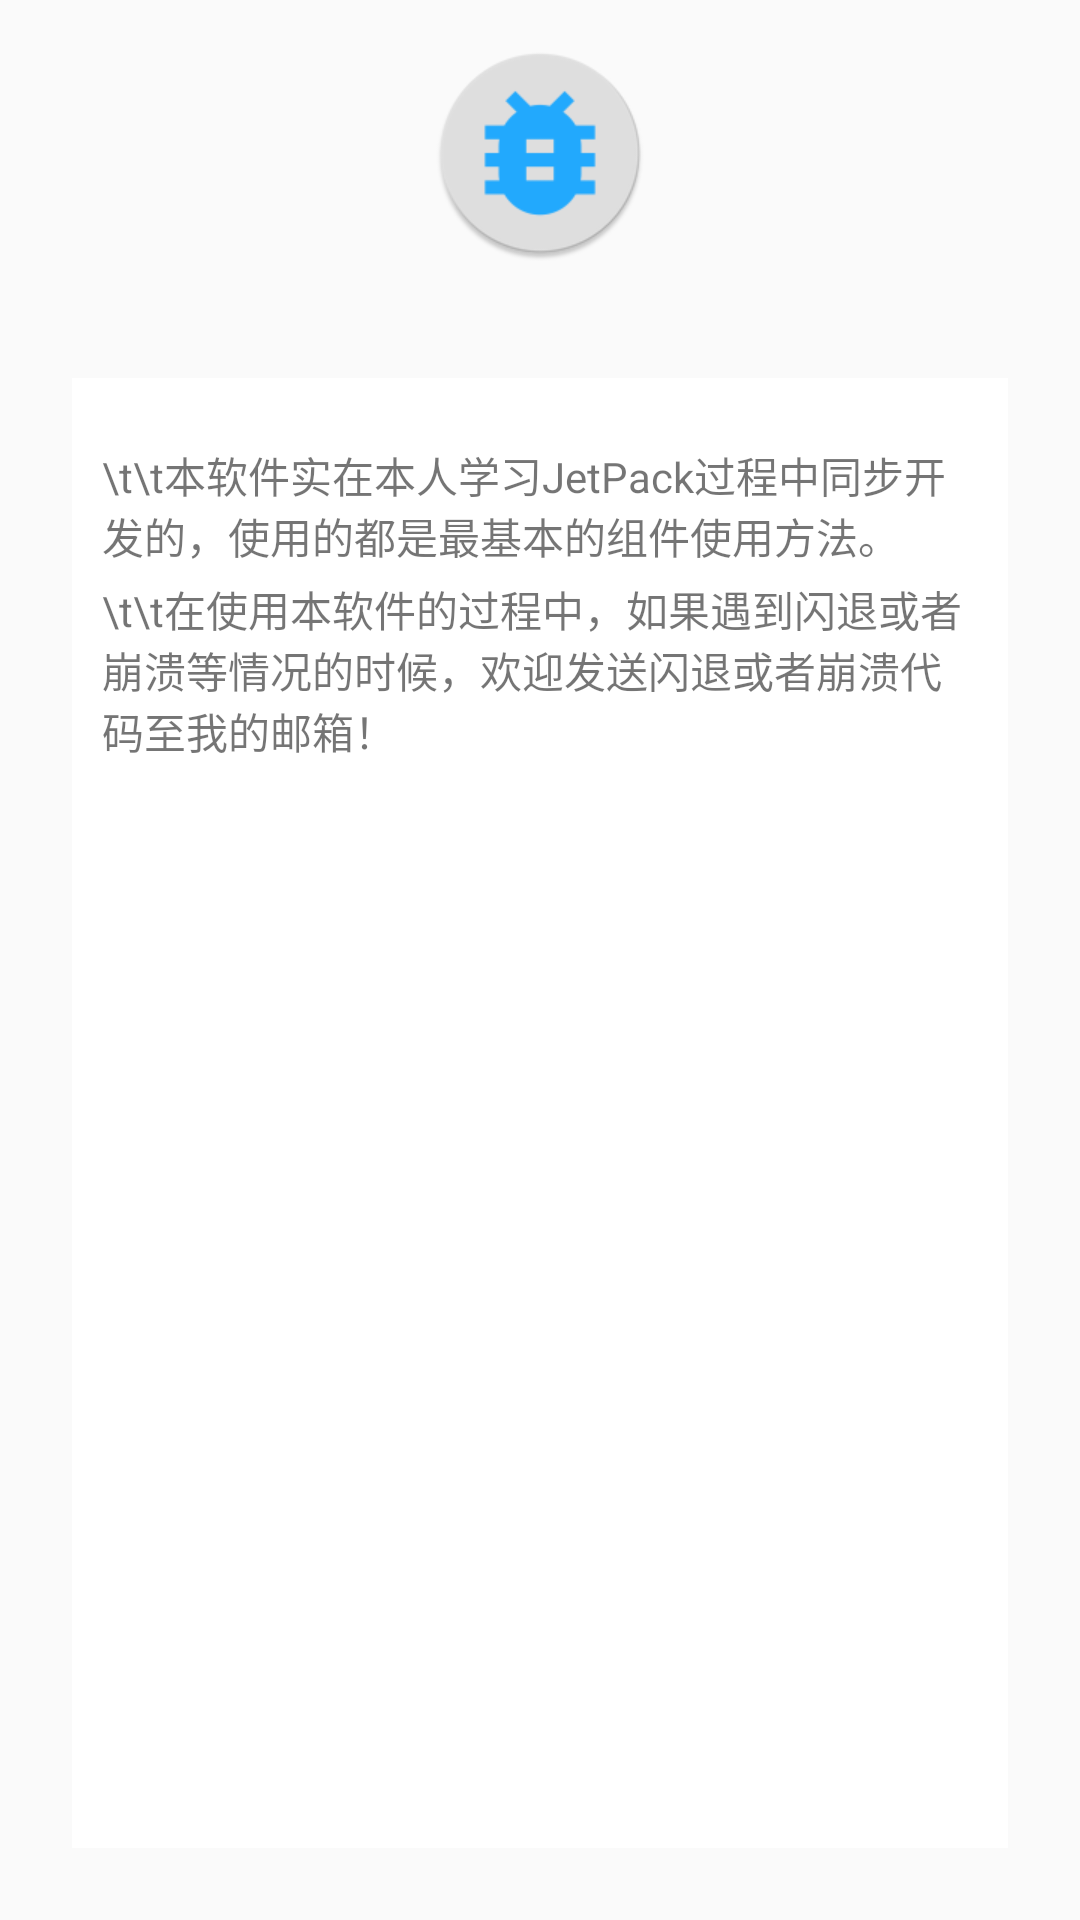

This screen was rendered from an Android layout file. Write that file and the resources it references.
<!-- AndroidManifest.xml: application theme AppTheme -->
<!-- res/layout/fragment_about.xml -->
<?xml version="1.0" encoding="utf-8"?>
<androidx.constraintlayout.widget.ConstraintLayout xmlns:android="http://schemas.android.com/apk/res/android"
    xmlns:app="http://schemas.android.com/apk/res-auto"
    xmlns:tools="http://schemas.android.com/tools"
    android:layout_width="match_parent"
    android:layout_height="match_parent"
    tools:context=".fragment.AboutFragment"
    tools:ignore="HardcodedText">

    <LinearLayout
        android:layout_width="0dp"
        android:layout_height="0dp"
        android:layout_margin="24dp"
        android:background="@color/white"
        android:orientation="vertical"
        app:layout_constraintBottom_toBottomOf="parent"
        app:layout_constraintEnd_toEndOf="parent"
        app:layout_constraintStart_toStartOf="parent"
        app:layout_constraintTop_toTopOf="@+id/guideline38"
        tools:ignore="Hardcoded">

        <TextView
            android:id="@+id/textView8"
            android:layout_width="match_parent"
            android:layout_height="wrap_content"
            android:layout_marginStart="8dp"
            android:layout_marginTop="20dp"
            android:layout_marginEnd="8dp"
            android:padding="2dp"
            android:text="\t\t本软件实在本人学习JetPack过程中同步开发的，使用的都是最基本的组件使用方法。" />

        <TextView
            android:id="@+id/textView9"
            android:layout_width="match_parent"
            android:layout_height="wrap_content"
            android:layout_marginStart="8dp"
            android:layout_marginEnd="8dp"
            android:layout_marginBottom="32dp"
            android:padding="2dp"
            android:text="\t\t在使用本软件的过程中，如果遇到闪退或者崩溃等情况的时候，欢迎发送闪退或者崩溃代码至我的邮箱！" />
    </LinearLayout>

    <androidx.constraintlayout.widget.Guideline
        android:id="@+id/guideline38"
        android:layout_width="wrap_content"
        android:layout_height="wrap_content"
        android:orientation="horizontal"
        app:layout_constraintGuide_percent="0.15923567" />

    <ImageView
        android:id="@+id/imageView3"
        android:layout_width="72dp"
        android:layout_height="72dp"
        android:contentDescription="@string/app_name"
        app:layout_constraintBottom_toTopOf="@+id/guideline38"
        app:layout_constraintEnd_toEndOf="parent"
        app:layout_constraintStart_toStartOf="parent"
        app:layout_constraintTop_toTopOf="parent"
        app:srcCompat="@drawable/ic_launcher" />
</androidx.constraintlayout.widget.ConstraintLayout>
<!-- resources referenced by this layout -->
<resources>
  <color name="white">#ffffffff</color>
  <!-- drawable ic_launcher: png bitmap (drawable, 6433 bytes) -->
  <string name="app_name">工具集</string>
  <style name="AppTheme" parent="Theme.AppCompat.Light.DarkActionBar">
          
          <item name="colorPrimary">@color/colorPrimary</item>
          <item name="colorPrimaryDark">@color/colorPrimaryDark</item>
          <item name="colorAccent">@color/colorAccent</item>
      </style>
  <color name="colorPrimary">#FF1CA4F2</color>
  <color name="colorPrimaryDark">#FF1CA4F2</color>
  <color name="colorAccent">#FF1CA4F2</color>
</resources>
